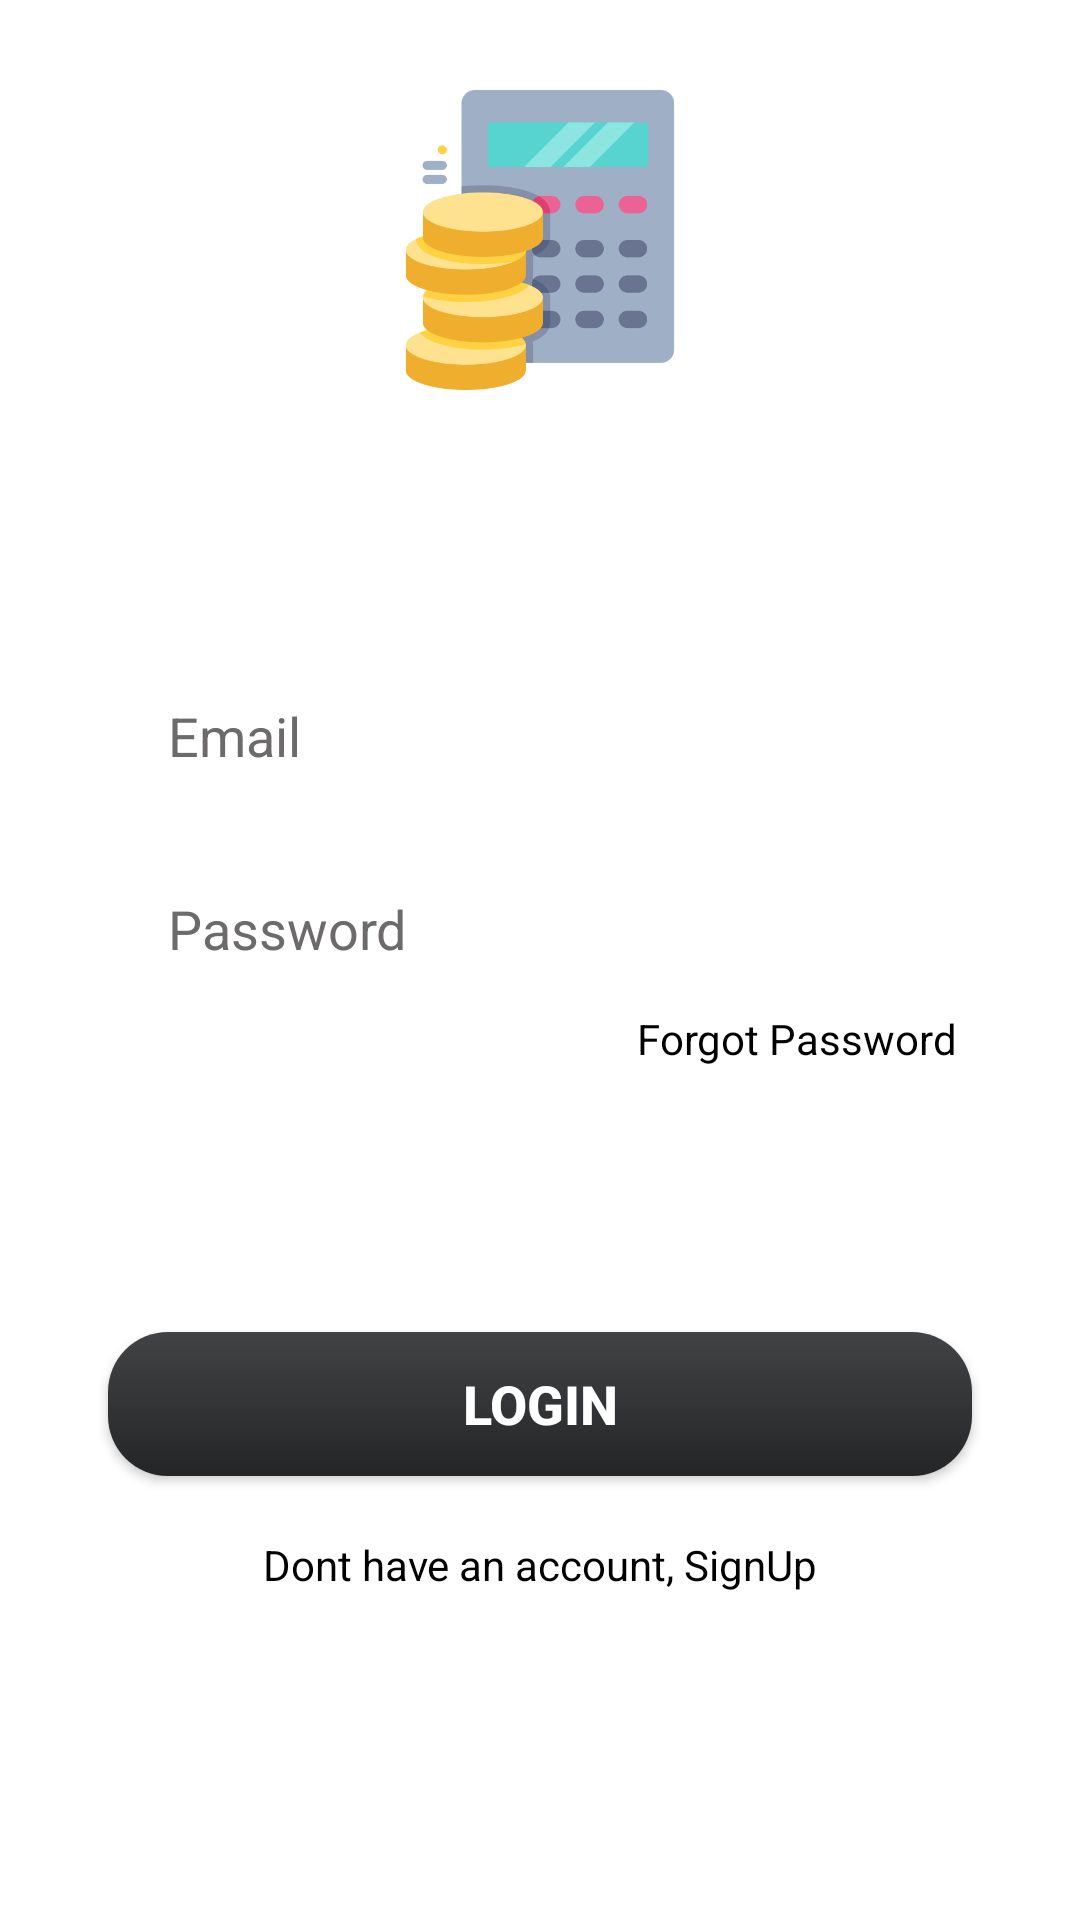

Reconstruct the res/layout file that produces this screen, plus the resources it refers to.
<!-- AndroidManifest.xml: application theme Theme.DailyExpenseTracker -->
<!-- res/layout/activity_login.xml -->
<?xml version="1.0" encoding="utf-8"?>
<androidx.constraintlayout.widget.ConstraintLayout
    xmlns:android="http://schemas.android.com/apk/res/android"
    xmlns:tools="http://schemas.android.com/tools"
    android:layout_width="match_parent"
    android:background="@color/white"
    android:layout_height="match_parent"
    xmlns:app="http://schemas.android.com/apk/res-auto">

    <ImageView
        android:id="@+id/imageView2"
        android:layout_width="100dp"
        android:layout_height="100dp"
        android:src="@drawable/logo"
        android:layout_marginTop="30dp"
        app:layout_constraintEnd_toEndOf="parent"
        app:layout_constraintStart_toStartOf="parent"
        app:layout_constraintTop_toTopOf="parent" />

    <EditText
        android:id="@+id/email"
        android:layout_width="0dp"
        android:layout_height="wrap_content"
        android:background="@drawable/edit_text_bg"
        android:hint="Email"
        android:inputType="textEmailAddress"
        android:paddingLeft="20dp"
        android:paddingTop="10dp"
        android:paddingBottom="10dp"
        android:textColor="@color/black"
        android:textColorHint="#6C6A6A"
        app:layout_constraintBottom_toBottomOf="parent"
        app:layout_constraintEnd_toEndOf="parent"
        app:layout_constraintHorizontal_bias=".5"
        app:layout_constraintStart_toStartOf="parent"
        app:layout_constraintTop_toBottomOf="@+id/imageView2"
        app:layout_constraintVertical_bias=".2"
        app:layout_constraintWidth_percent=".8" />

    <EditText
        android:layout_width="0dp"
        android:layout_height="wrap_content"
        android:id="@+id/pass"
        android:hint="Password"
        android:textColor="@color/black"
        android:textColorHint="#6C6A6A"
        android:background="@drawable/edit_text_bg"
        android:paddingLeft="20dp"
        android:paddingTop="10dp"
        android:paddingBottom="10dp"
        android:inputType="textPassword"
        android:layout_marginTop="20dp"
        app:layout_constraintWidth_percent=".8"
        app:layout_constraintVertical_bias="0"
        app:layout_constraintHorizontal_bias=".5"
        app:layout_constraintBottom_toBottomOf="parent"
        app:layout_constraintEnd_toEndOf="parent"
        app:layout_constraintStart_toStartOf="parent"
        app:layout_constraintTop_toBottomOf="@id/email"/>

    <androidx.appcompat.widget.AppCompatButton
        android:layout_width="0dp"
        android:id="@+id/login_btn"
        android:layout_height="wrap_content"
        android:background="@drawable/button_bg"
        app:layout_constraintWidth_percent=".8"
        app:layout_constraintVertical_bias=".75"
        android:text="Login"
        android:textSize="18dp"
        android:textColor="@color/white"
        app:layout_constraintBottom_toBottomOf="parent"
        app:layout_constraintEnd_toEndOf="parent"
        app:layout_constraintStart_toStartOf="parent"
        app:layout_constraintTop_toTopOf="parent"
        android:textStyle="bold"/>
    <TextView
        android:layout_width="wrap_content"
        android:layout_height="wrap_content"
        android:text="Forgot Password"
        android:id="@+id/forgot_pass"
        app:layout_constraintVertical_bias="0"
        app:layout_constraintHorizontal_bias="1"
        android:layout_marginTop="5dp"
        android:layout_marginRight="5dp"
        android:textColor="@color/black"
        app:layout_constraintBottom_toBottomOf="parent"
        app:layout_constraintEnd_toEndOf="@id/pass"
        app:layout_constraintStart_toStartOf="parent"
        app:layout_constraintTop_toBottomOf="@id/pass"/>

    <TextView
        android:id="@+id/signup"
        android:layout_width="wrap_content"
        android:layout_height="wrap_content"
        android:textColor="@color/black"
        android:text="Dont have an account, SignUp"
        app:layout_constraintEnd_toEndOf="parent"
        app:layout_constraintStart_toStartOf="parent"
        android:layout_marginTop="20dp"
        app:layout_constraintTop_toBottomOf="@+id/login_btn" />


</androidx.constraintlayout.widget.ConstraintLayout>
<!-- resources referenced by this layout -->
<resources>
  <!-- drawable button_bg (drawable) -->
  <?xml version="1.0" encoding="utf-8"?>
  <shape xmlns:android="http://schemas.android.com/apk/res/android">
  
      <corners android:radius="20dp"/>
      <gradient
          android:startColor = "#232526"
  
          android:endColor = "#414345"
          android:angle="90"
          android:type = "linear" />
  
  </shape>
  <!-- drawable logo: png bitmap (drawable, 25275 bytes) -->
  <style name="Theme.DailyExpenseTracker" parent="Theme.MaterialComponents.DayNight.NoActionBar">
          
          <item name="colorPrimary">@color/purple_500</item>
          <item name="colorPrimaryVariant">@color/purple_700</item>
          <item name="colorOnPrimary">@color/white</item>
          
          <item name="colorSecondary">@color/teal_200</item>
          <item name="colorSecondaryVariant">@color/teal_700</item>
          <item name="colorOnSecondary">@color/black</item>
          
          <item name="android:statusBarColor" tools:targetApi="l">?attr/colorPrimaryVariant</item>
          
          <item name="windowNoTitle">true</item>
          <item name="windowActionBar">false</item>
      </style>
  <!-- not gathered from this repository: default colours our renderer supplied (Android Studio template values) -->
  <color name="purple_500">#FF6200EE</color>
  <color name="purple_700">#FF3700B3</color>
  <color name="teal_200">#FF03DAC5</color>
  <color name="teal_700">#FF018786</color>
  <color name="black">#FF000000</color>
  <color name="white">#FFFFFFFF</color>
</resources>
